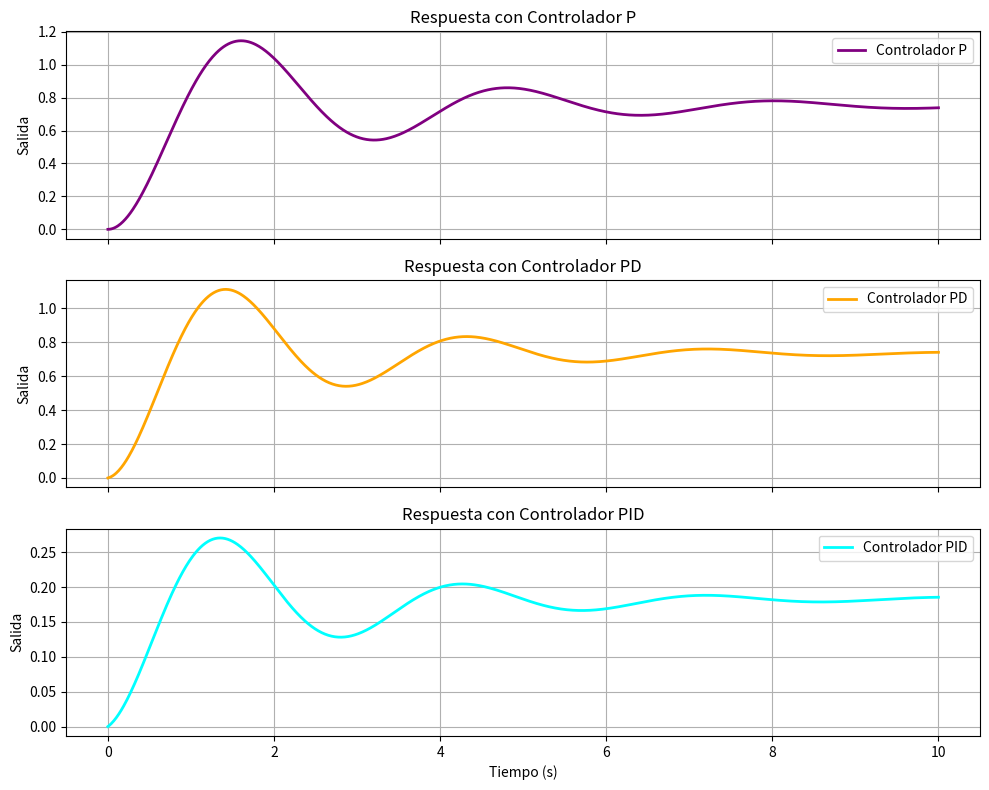

Here is the Python script that generated this plot:
import numpy as np
import matplotlib.pyplot as plt
from scipy.signal import lti, step

# Tiempo de simulación
tiempo = np.linspace(0, 10, 1000)

# Parámetros del sistema (subamortiguado)
wn = 2
zeta = 0.2

# --- Controlador P ---
kp_p = 0.75
num_p = [kp_p * wn**2]
den_p = [1, 2 * zeta * wn, wn**2]
sistema_p = lti(num_p, den_p)
_, respuesta_p = step(sistema_p, T=tiempo)

# --- Controlador PD ---
kp_pd = 0.9
kd_pd = 0.12
num_pd = [kd_pd, kp_pd * wn**2]
den_pd = [1, 2 * zeta * wn + kd_pd, wn**2 + kp_pd]
sistema_pd = lti(num_pd, den_pd)
_, respuesta_pd = step(sistema_pd, T=tiempo)

# --- Controlador PID ---
kp_pid = 0.85
kd_pid = 0.09
ki_pid = 0.005
num_pid = [kd_pid, kp_pid, ki_pid]
den_pid = [1, 2 * zeta * wn + kd_pid, wn**2 + kp_pid, ki_pid]
sistema_pid = lti(num_pid, den_pid)
_, respuesta_pid = step(sistema_pid, T=tiempo)

# --- Crear subplots individuales ---
figura, ejes = plt.subplots(3, 1, figsize=(10, 8), sharex=True)

# --- P ---
ejes[0].plot(tiempo, respuesta_p, color='purple', linewidth=2, label='Controlador P')
ejes[0].set_title('Respuesta con Controlador P')
ejes[0].set_ylabel('Salida')
ejes[0].legend()
ejes[0].grid(True)

# --- PD ---
ejes[1].plot(tiempo, respuesta_pd, color='orange', linewidth=2, label='Controlador PD')
ejes[1].set_title('Respuesta con Controlador PD')
ejes[1].set_ylabel('Salida')
ejes[1].legend()
ejes[1].grid(True)

# --- PID ---
ejes[2].plot(tiempo, respuesta_pid, color='cyan', linewidth=2, label='Controlador PID')
ejes[2].set_title('Respuesta con Controlador PID')
ejes[2].set_xlabel('Tiempo (s)')
ejes[2].set_ylabel('Salida')
ejes[2].legend()
ejes[2].grid(True)

# --- Mostrar ---
plt.tight_layout()
plt.show()
